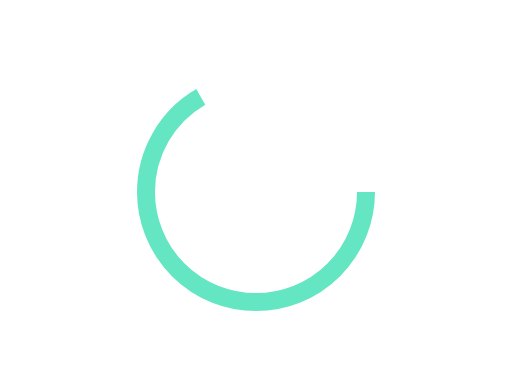
t = 0.00 s
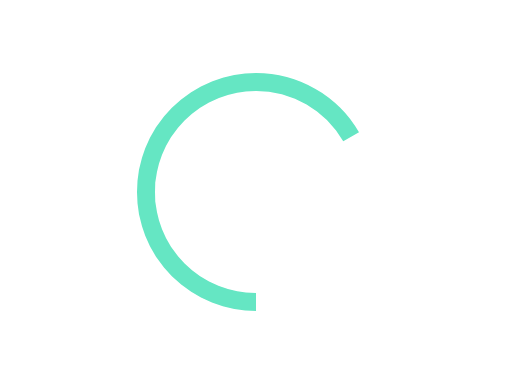
t = 0.40 s
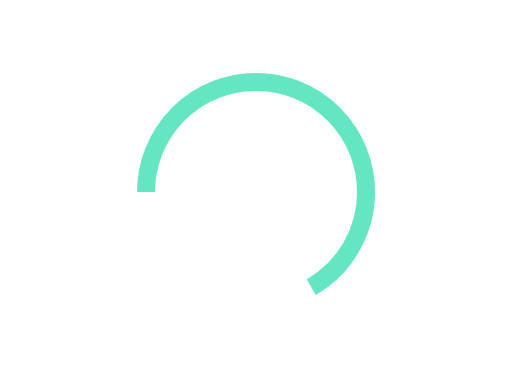
t = 0.80 s
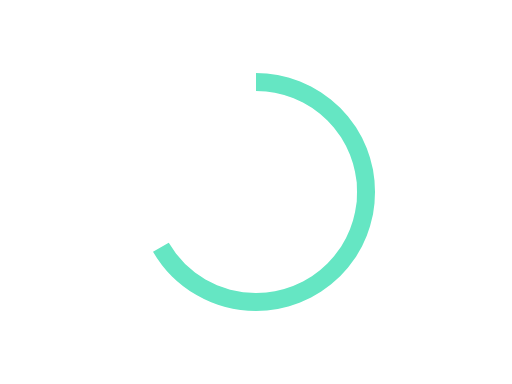
t = 1.20 s

The animated SVG that drew these frames (rendered in a browser with its animation timeline set to each time). Animation: 1 CSS @keyframes rule; one cycle of 1.60 s, repeats indefinitely.

<svg xmlns="http://www.w3.org/2000/svg" width="256" height="192" viewBox="0 0 256 192" aria-hidden="true" focusable="false"><style>g{transform-box:fill-box;transform-origin:center;animation:spin 1.6s linear infinite}@keyframes spin{to{transform:rotate(360deg)}}@media(prefers-reduced-motion:reduce){g{animation:none!important;transform:none!important;opacity:1!important}}</style><g><circle cx="128" cy="96" r="55" fill="none" stroke="#65E6C3" stroke-width="9" stroke-dasharray="230 120"/></g></svg>
